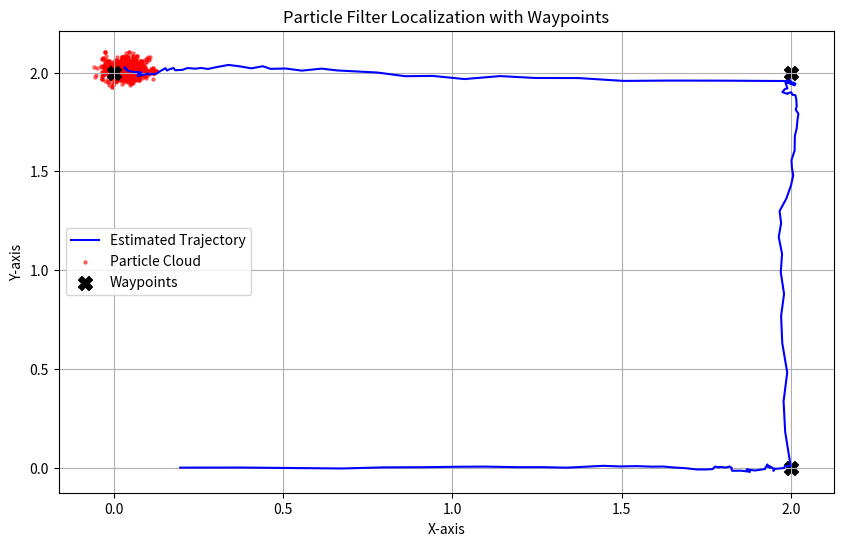

This figure's Python source:
import numpy as np
import matplotlib.pyplot as plt

# Parameters
num_particles = 1000
dt = 0.1  # Time step
motion_noise = 0.01
measurement_noise = 0.1

# Function to update particle positions based on control inputs
def motion_model(particles, control):
    particles[:, 0] += control[0] * dt  # Update x
    particles[:, 1] += control[1] * dt  # Update y
    # particles[:, 2] += control[2] * dt  # Update orientation

    # Add motion noise
    particles[:, 0] += np.random.normal(0, motion_noise, num_particles)
    particles[:, 1] += np.random.normal(0, motion_noise, num_particles)
    # particles[:, 2] += np.random.normal(0, motion_noise, num_particles)

    return particles

# Function to update particle weights based on measurements
def measurement_model(particles, measurement):
    # Simulated measurement model (replace with your actual sensor model)
    expected_measurement = np.array([particles[:, 0], particles[:, 1]])

    # Calculate likelihood
    weights = np.exp(-0.5 * np.sum((expected_measurement.T - measurement)**2, axis=1) / measurement_noise**2)
    # print(expected_measurement)
    # print(np.sum((expected_measurement.T - measurement)**2, axis=1) / measurement_noise**2)
    # Normalize weights
    weights /= np.sum(weights)

    return weights

# Plotting function
def plot_results(true_trajectory, estimated_trajectory, particles, waypoints):
    plt.figure(figsize=(10, 6))

    # Plot true trajectory
    # plt.plot(true_trajectory[:, 0], true_trajectory[:, 1], label='True Trajectory', color='green')

    # Plot estimated trajectory
    plt.plot(estimated_trajectory[:, 0], estimated_trajectory[:, 1], label='Estimated Trajectory', color='blue')

    # Plot particle cloud
    plt.scatter(particles[:, 0], particles[:, 1], s=5, color='red', alpha=0.5, label='Particle Cloud')

    # Plot waypoints
    waypoints = np.array(waypoints)
    plt.scatter(waypoints[:, 0], waypoints[:, 1], marker='X', s=100, color='black', label='Waypoints')

    plt.title('Particle Filter Localization with Waypoints')
    plt.xlabel('X-axis')
    plt.ylabel('Y-axis')
    plt.legend()
    plt.grid(True)
    plt.show()

# Main localization loop
def particle_filter_localization(num_steps, waypoints):
    # Initialize particles randomly
    particles = np.random.rand(num_particles, 2) * np.array([0,0])

    # True initial pose (for comparison)
    true_pose = np.array([0, 0, 0])

    # Arrays to store true and estimated trajectories
    true_trajectory = np.zeros((num_steps, 2))
    estimated_trajectory = []#np.zeros((num_steps, 3))
    for current_waypoint in waypoints:
        # print(current_waypoint)
        print("Going to waypoint",current_waypoint)
        for step in range(num_steps):
            # Update waypoints based on your logic
            # current_waypoint = waypoints[step % len(waypoints)]

            # Calculate control inputs to reach the current waypoint
            control = np.array([
                current_waypoint[0] - true_pose[0],  # Vx
                current_waypoint[1] - true_pose[1],  # Vy
            ])
            # print(f"{control=}   --  ")
            # Normalize orientation difference to the range [-pi, pi]
            # control[2] = np.arctan2(np.sin(control[2]), np.cos(control[2]))
            print(f"{control=}")
        
            # Move particles according to motion model
            particles = motion_model(particles, control)

            # Simulate measurement (replace with your actual sensor measurements)
            measurement = np.array([true_pose[0] + np.random.normal(0, measurement_noise),
                                    true_pose[1] + np.random.normal(0, measurement_noise)])

            # Update particle weights based on measurement model
            weights = measurement_model(particles, measurement)
            # print("Particles and weights\n")
            # print(f"{particles=}\n{np.sort(weights)=}")
            # for part in (particles,weights):
            #     print(part)

            # Resample particles based on weights
            # print(weights)
            indices = np.random.choice(np.arange(num_particles), num_particles, p=weights)
            particles = particles[indices]

            # Estimate the robot's pose based on particle positions (mean or weighted mean)
            estimated_pose = np.mean(particles, axis=0)

            # Store true and estimated poses
            true_trajectory[step] = true_pose[0:2]
            # estimated_trajectory[step] = estimated_pose
            estimated_trajectory.append(estimated_pose)

            # Print or visualize the results
            # print(f"Step {step + 1}: True Pose: {true_pose}, Estimated Pose: {estimated_pose}\n")
            true_pose = estimated_pose
            # true_pose[0] += control[0] * np.cos(true_pose[2]) * dt  # Update x
            # true_pose[1] += control[1] * np.sin(particles[:, 2]) * dt  # Update y
            # true_pose[:, 2] += control[2] * dt  # Update orientation
            # print(f"{estimated_pose=}\n{current_waypoint=}")
            print(f"{estimated_pose=}")
            print(np.linalg.norm(estimated_pose[0:2] - current_waypoint))
            if np.linalg.norm(estimated_pose[0:2] - current_waypoint) < 0.01:                
                break
        print("\n\n *************************** \n \n")
    
    estimated_trajectory = np.array(estimated_trajectory)
    # print(estimated_trajectory)
            

    # Plot the results
    plot_results(true_trajectory, estimated_trajectory, particles, waypoints)

# Define waypoints for the robot to follow
waypoints = [
    [2, 0],
    [2, 2],
    [0, 2],
    # [2, 2]
]

# Run the particle filter localization for a specified number of steps
particle_filter_localization(num_steps=50, waypoints=waypoints)
